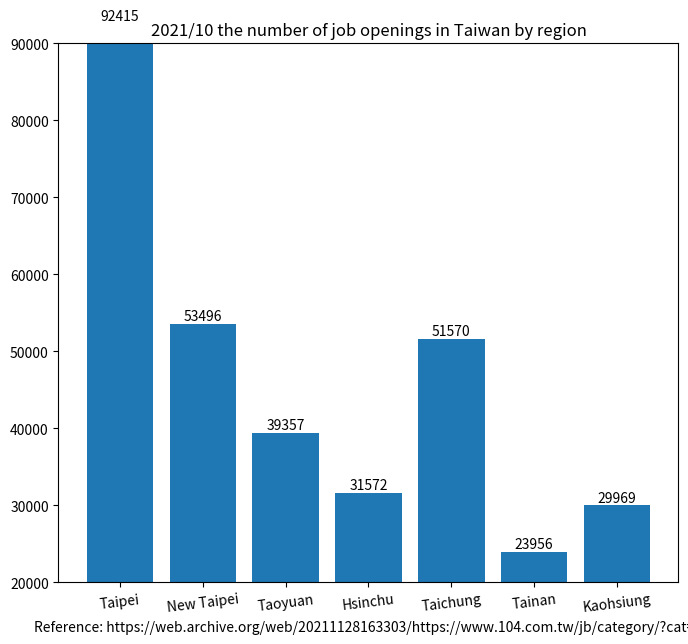

The script that saved this image:
import matplotlib.pyplot as plt

region_num = [1, 2, 3, 4, 5, 6, 7]
position_vacancies = [92415, 53496, 39357, 31572, 51570, 23956, 29969]

label = ["Taipei", "New Taipei", "Taoyuan", "Hsinchu", "Taichung", "Tainan", "Kaohsiung"]

fig, ax = plt.subplots(figsize=(8, 7))
plt.xticks(region_num, labels=label, rotation=7)
# plt.yticks([0, 250, 300, 350, 400, 450, 500, 550])

plot = ax.bar(region_num, position_vacancies)

for rect in plot:
    height = rect.get_height()
    ax.text(rect.get_x() + rect.get_width() / 2., 1.002 * height,
            '%d' % int(height), ha='center', va='bottom')

plt.title("2021/10 the number of job openings in Taiwan by region")

# plt.ylabel("")
plt.xlabel("Reference: https://web.archive.org/web/20211128163303/https://www.104.com.tw/jb/category/?cat=2")

plt.ylim(20000, 90000)

plt.show()
